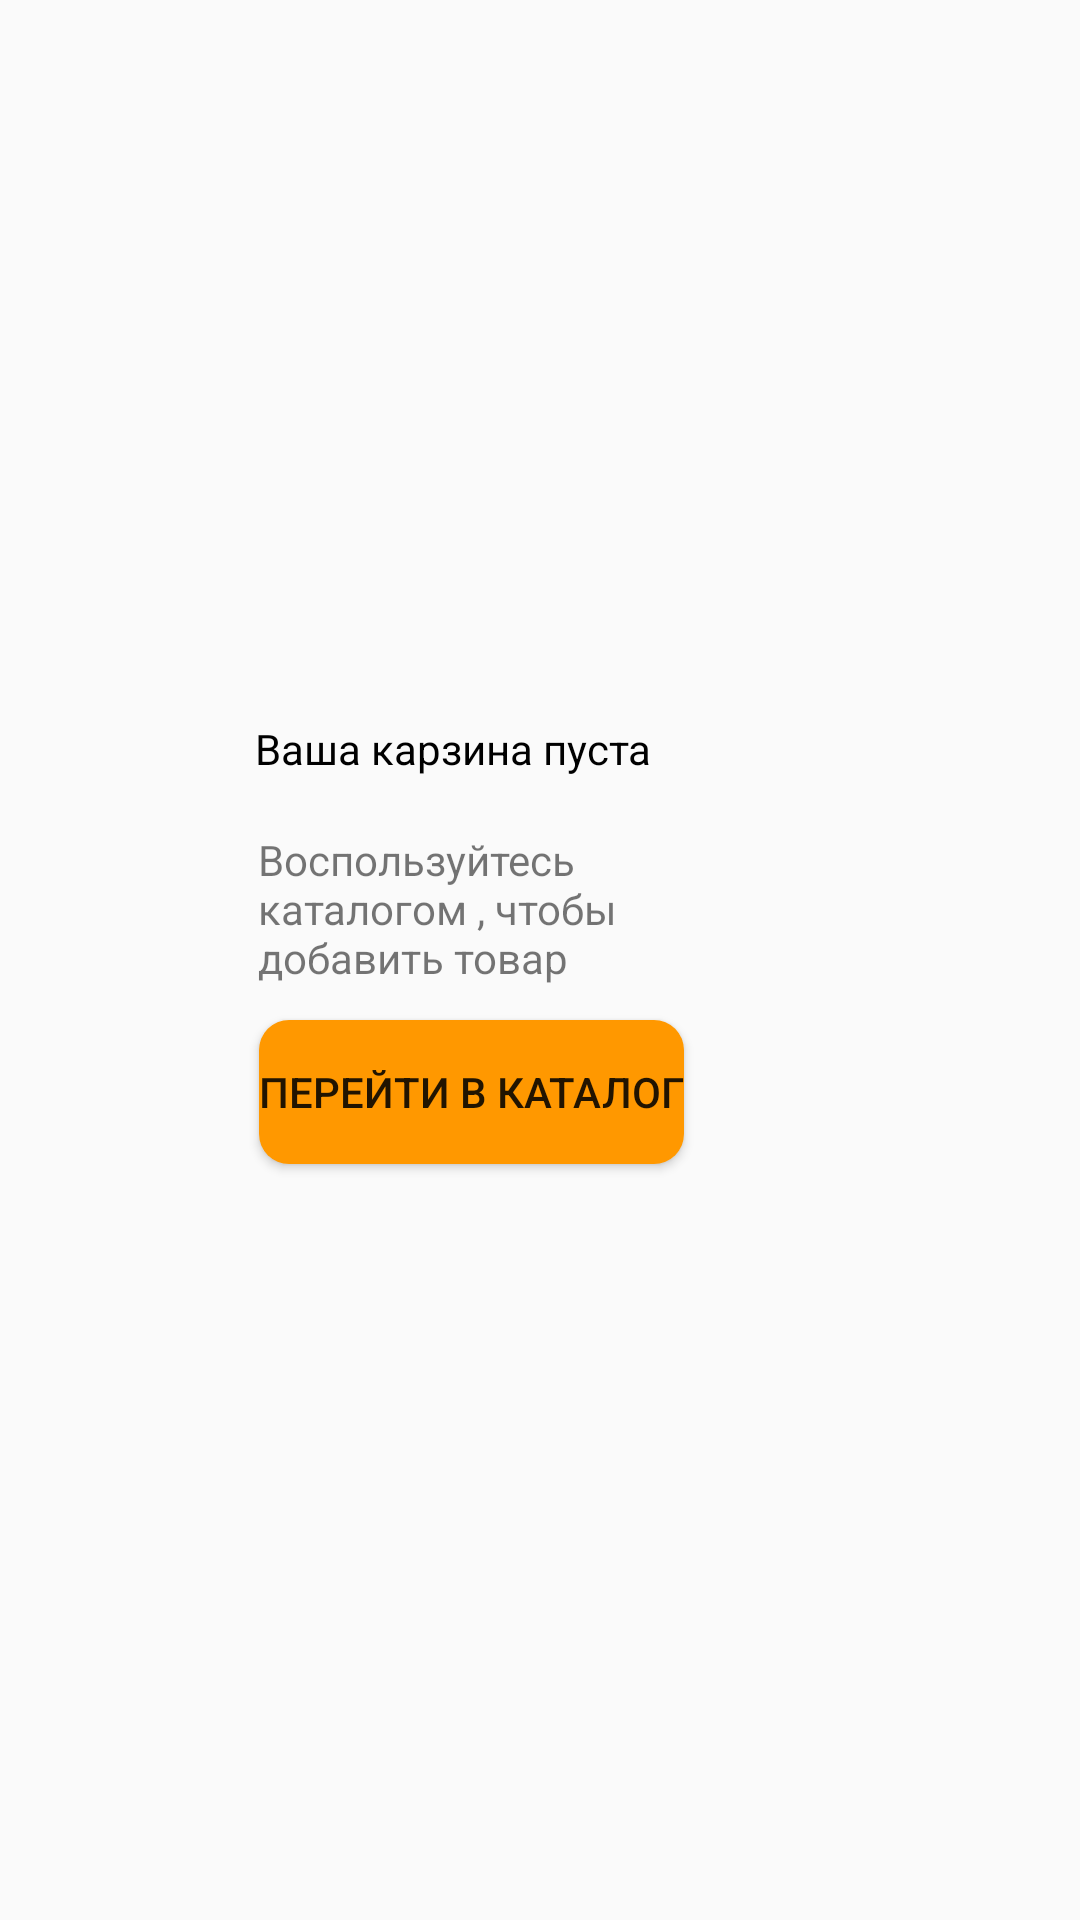

Write the Android layout XML for this screen, with the resource values it uses.
<!-- AndroidManifest.xml: application theme AppTheme -->
<!-- res/layout/activity_cart.xml -->
<?xml version="1.0" encoding="utf-8"?>
<androidx.constraintlayout.widget.ConstraintLayout xmlns:android="http://schemas.android.com/apk/res/android"
    xmlns:app="http://schemas.android.com/apk/res-auto"
    xmlns:tools="http://schemas.android.com/tools"
    android:layout_width="match_parent"
    android:layout_height="match_parent"
    tools:context=".activities.CartActivity">

    <Button
        android:id="@+id/goToProductCatalog"
        android:layout_width="wrap_content"
        android:layout_height="wrap_content"
        android:layout_marginTop="340dp"
        android:layout_marginEnd="132dp"
        android:background="@drawable/style_for_button"
        android:text="Перейти в каталог"
        app:layout_constraintEnd_toEndOf="parent"
        app:layout_constraintTop_toTopOf="parent" />

    <TextView
        android:id="@+id/cartMsgTitle"
        android:layout_width="135dp"
        android:layout_height="25dp"
        android:layout_marginTop="240dp"
        android:layout_marginEnd="140dp"
        android:text="Ваша карзина пуста "
        android:textColor="#000000"
        app:layout_constraintEnd_toEndOf="parent"
        app:layout_constraintTop_toTopOf="parent" />

    <TextView
        android:id="@+id/msg_context"
        android:layout_width="134dp"
        android:layout_height="54dp"
        android:layout_marginTop="12dp"
        android:layout_marginEnd="140dp"
        android:text="Воспользуйтесь каталогом , чтобы добавить товар"
        app:layout_constraintEnd_toEndOf="parent"
        app:layout_constraintTop_toBottomOf="@+id/cartMsgTitle" />
</androidx.constraintlayout.widget.ConstraintLayout>
<!-- resources referenced by this layout -->
<resources>
  <!-- drawable style_for_button (drawable) -->
  <?xml version="1.0" encoding="utf-8"?>
  <shape xmlns:android="http://schemas.android.com/apk/res/android" android:shape="rectangle">
      <solid android:color="@color/colorForCircleIndicator"/>
      <corners android:radius="10dp"/>
  </shape>
  <style name="AppTheme" parent="Theme.AppCompat.Light.NoActionBar">
          
          <item name="colorPrimary">@color/colorPrimary</item>
          <item name="colorPrimaryDark">@color/colorPrimaryDark</item>
          <item name="colorAccent">@color/colorAccent</item>
      </style>
  <color name="colorForCircleIndicator">#FF9800</color>
  <color name="colorPrimary">#008577</color>
  <color name="colorPrimaryDark">#00574B</color>
  <color name="colorAccent">#D81B60</color>
</resources>
